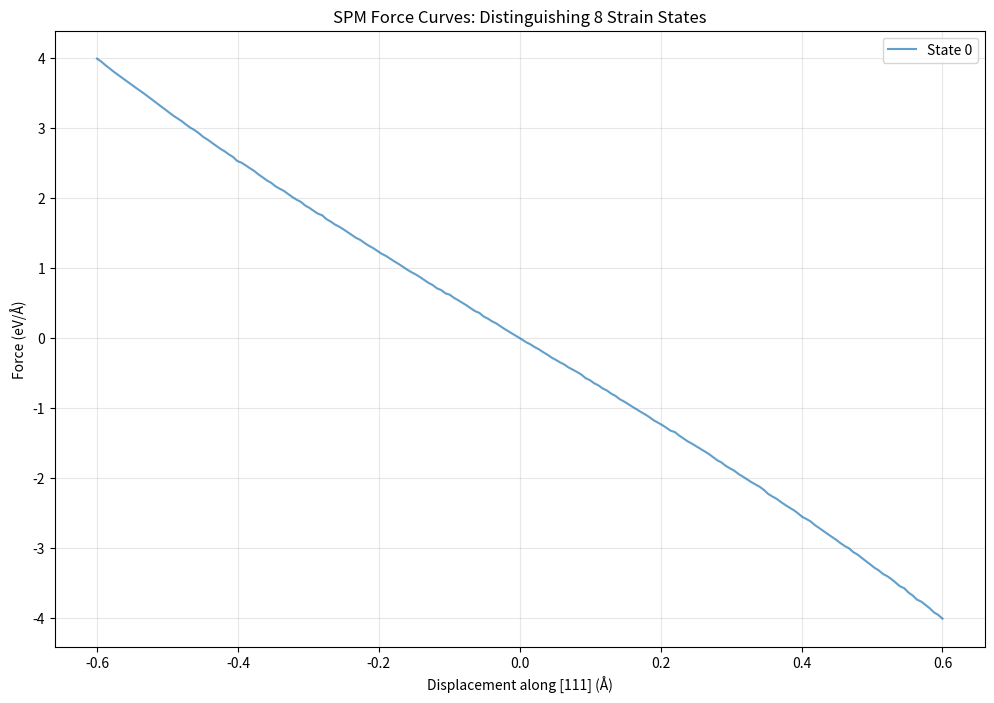
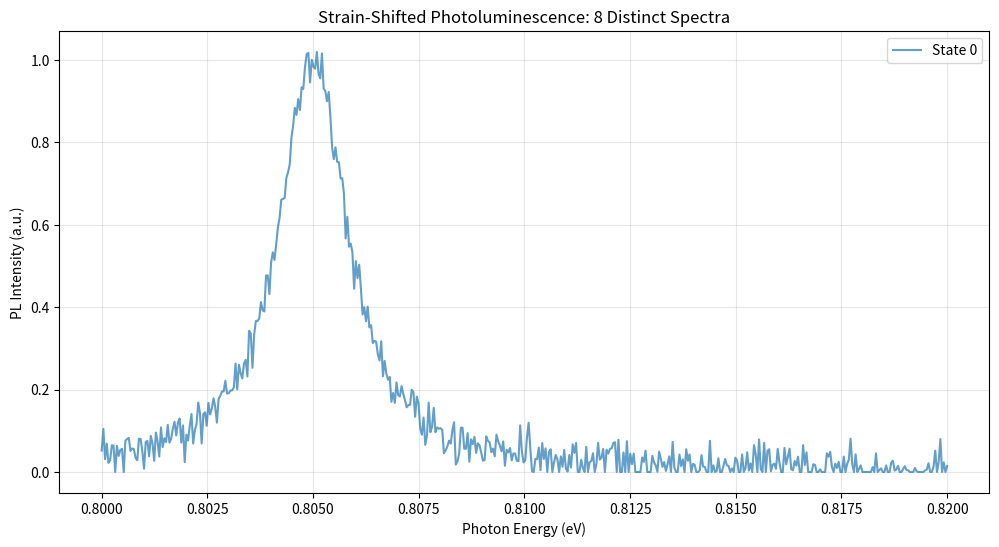
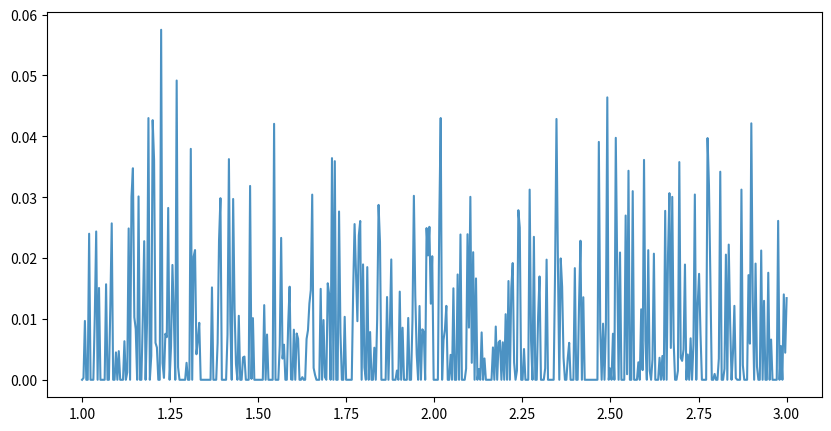

The script that saved these images, in order: (Note: this script raises an exception after producing the figures.)
"""
Experimental Validation Simulator for Octahedral 8-State Encoding
Simulates SPM force curves, PL spectra, and ODMR for a single Er:P center in strained Si.
Includes realistic noise, temperature effects, and measurement resolution limits.
"""

import numpy as np
import matplotlib.pyplot as plt
from scipy.optimize import minimize, curve_fit
from scipy.signal import find_peaks

# ============================================================
# 1. PHYSICS MODELS (from previous work, condensed)
# ============================================================
class SiliconOctahedron:
    def __init__(self, d0=2.35, alpha=3.0, beta=0.75):
        self.d0 = d0
        self.alpha = alpha
        self.beta = beta
        v = 1.0 / np.sqrt(3)
        self.vertices = np.array([[ v, v, v], [-v,-v, v], [-v, v,-v], [ v,-v,-v]]) * self.d0

    def keating_energy(self, disp):
        bonds = self.vertices - disp
        stretch = sum((np.dot(b,b) - self.d0**2)**2 for b in bonds)
        E_stretch = (3/16) * (self.alpha/self.d0**2) * stretch
        from itertools import combinations
        bend = 0.0
        for i,j in combinations(range(4),2):
            bi, bj = bonds[i], bonds[j]
            ri, rj = np.linalg.norm(bi), np.linalg.norm(bj)
            if ri>1e-6 and rj>1e-6:
                cos = np.dot(bi,bj)/(ri*rj)
                bend += (cos + 1/3)**2
        E_bend = (3/8) * (self.beta/self.d0**2) * bend
        return E_stretch + E_bend

    def force(self, disp):
        """Negative gradient of energy."""
        eps = 1e-6
        grad = np.zeros(3)
        E0 = self.keating_energy(disp)
        for i in range(3):
            d = disp.copy()
            d[i] += eps
            grad[i] = (self.keating_energy(d) - E0) / eps
        return -grad  # Force = -dE/dx

class ErPSpinSystem:
    def __init__(self, g=15.0, D=10.0, strain_coupling=50.0):
        self.g = g
        self.D = D  # GHz
        self.strain_coupling = strain_coupling  # GHz/strain
        self.mu_B = 9.274e-24
        self.h = 6.626e-34
        self.ghz_to_ev = 4.13567e-6

    def energy_levels(self, B_field, strain_tensor):
        B_mag = np.linalg.norm(B_field)
        E_zee = self.g * self.mu_B * B_mag / self.h  # Hz
        eps = np.trace(strain_tensor)
        E_cf = self.D + self.strain_coupling * eps  # GHz
        E_total = (E_zee*1e-9 + E_cf) * self.ghz_to_ev  # eV
        return np.array([-E_total/2, E_total/2])  # symmetric splitting

    def resonance_frequency(self, B_field, strain_tensor):
        levels = self.energy_levels(B_field, strain_tensor)
        return (levels[1] - levels[0]) / 4.13567e-15  # Hz

class OpticalBridge:
    def __init__(self, E0=0.805, strain_coupling=10.0, linewidth=0.001):
        self.E0 = E0  # eV
        self.strain_coupling = strain_coupling  # eV/unit strain
        self.gamma = linewidth  # eV

    def emission_spectrum(self, photon_energy, strain_tensor):
        eps = np.trace(strain_tensor)
        center = self.E0 + self.strain_coupling * eps
        return 1.0 / (1 + ((photon_energy - center)/self.gamma)**2)

# ============================================================
# 2. SIMULATED EXPERIMENTAL APPARATUS
# ============================================================
class ExperimentSimulator:
    def __init__(self, temperature=300):
        self.T = temperature  # K
        self.kT = 8.617e-5 * temperature  # eV
        self.strain_model = SiliconOctahedron()
        self.spin_model = ErPSpinSystem()
        self.optical = OpticalBridge()
        # Define the 8 face directions for reference
        signs = np.array([(x,y,z) for x in [1,-1] for y in [1,-1] for z in [1,-1]])
        self.face_normals = signs / np.sqrt(3)
        # Equilibrium displacements for each state (will be computed)
        self.state_displacements = None

    def find_equilibrium_states(self):
        """Locate the 8 energy minima via basin-hopping."""
        from scipy.optimize import basinhopping
        minima = []
        bounds = [(-0.8,0.8)]*3
        class TakeStep:
            def __init__(self, bounds): self.bounds = bounds
            def __call__(self, x):
                return np.clip(x + np.random.uniform(-0.2,0.2,3),
                               [b[0] for b in bounds], [b[1] for b in bounds])
        take_step = TakeStep(bounds)
        for _ in range(50):
            x0 = np.random.uniform(-0.6,0.6,3)
            res = basinhopping(self.strain_model.keating_energy, x0, niter=30, T=0.3,
                               stepsize=0.2, take_step=take_step,
                               minimizer_kwargs={"method":"L-BFGS-B","bounds":bounds})
            rounded = np.round(res.x, 3)
            if not any(np.allclose(rounded, m, atol=0.05) for m in minima):
                minima.append(rounded)
        self.state_displacements = np.array(minima)
        return self.state_displacements

    # ------------------- SPM Force Curve Simulation -------------------
    def simulate_spm_force_curve(self, direction, state_index=None, noise_level=0.01):
        """
        Simulate an SPM tip pushing/pulling along a specific direction.
        direction: 3D vector (e.g., one of the face normals).
        state_index: if None, start from center; else start from that state.
        Returns: displacement array, force magnitude along direction, noise added.
        """
        if state_index is not None:
            start_disp = self.state_displacements[state_index]
        else:
            start_disp = np.zeros(3)
        # Generate path along direction
        d_vals = np.linspace(-0.6, 0.6, 200)
        disp_path = np.array([start_disp + d * direction for d in d_vals])
        forces = []
        for disp in disp_path:
            F = self.strain_model.force(disp)
            F_proj = np.dot(F, direction)
            forces.append(F_proj + np.random.normal(0, noise_level))
        return d_vals, np.array(forces)

    # ------------------- Photoluminescence Spectroscopy -------------------
    def simulate_pl_spectrum(self, state_index, energy_range, noise_level=0.05):
        """
        Simulate a PL spectrum for a given state.
        Returns photon energies and intensity (with shot noise).
        """
        disp = self.state_displacements[state_index]
        strain_tensor = self._strain_tensor_from_disp(disp)
        intensity = self.optical.emission_spectrum(energy_range, strain_tensor)
        # Add Poisson-like noise
        noisy_intensity = intensity + np.random.normal(0, noise_level, size=len(intensity))
        return energy_range, np.maximum(noisy_intensity, 0)

    def _strain_tensor_from_disp(self, disp):
        """Approximate strain tensor from displacement (as before)."""
        strain = np.zeros((3,3))
        for v in self.strain_model.vertices:
            b_dir = v / np.linalg.norm(v)
            for i in range(3):
                for j in range(3):
                    strain[i,j] += (disp[i]*b_dir[j] + disp[j]*b_dir[i])/(2*self.strain_model.d0**2)
        return strain / 4.0

    # ------------------- ODMR Simulation -------------------
    def simulate_odmr(self, state_index, B_field, freq_range, noise_level=0.02):
        """
        Simulate optically detected magnetic resonance.
        Returns frequency and ODMR contrast (change in PL).
        """
        disp = self.state_displacements[state_index]
        strain_tensor = self._strain_tensor_from_disp(disp)
        # Resonance frequency
        f_res = self.spin_model.resonance_frequency(B_field, strain_tensor)
        # Generate Lorentzian dip
        contrast = 1.0 / (1 + ((freq_range - f_res)/5e6)**2)  # 5 MHz linewidth
        noisy = contrast + np.random.normal(0, noise_level, size=len(freq_range))
        return freq_range, np.maximum(noisy, 0)

    # ------------------- Full State Mapping Experiment -------------------
    def run_full_characterization(self):
        """Simulate a complete experimental characterization of all 8 states."""
        print("="*70)
        print("EXPERIMENTAL VALIDATION OF 8-STATE ENCODING")
        print("="*70)

        # 1. Find theoretical states
        states = self.find_equilibrium_states()
        print(f"\nFound {len(states)} equilibrium displacement states:")
        for i, s in enumerate(states):
            print(f"State {i}: {np.round(s,3)} Å")

        # 2. Simulate SPM force curves along [111] direction
        direction = np.array([1,1,1])/np.sqrt(3)
        plt.figure(figsize=(12,8))
        colors = plt.cm.tab10(np.linspace(0,1,8))
        for i in range(min(8, len(states))):
            d, F = self.simulate_spm_force_curve(direction, state_index=i, noise_level=0.005)
            plt.plot(d, F, color=colors[i], alpha=0.7, label=f'State {i}')
        plt.xlabel('Displacement along [111] (Å)')
        plt.ylabel('Force (eV/Å)')
        plt.title('SPM Force Curves: Distinguishing 8 Strain States')
        plt.legend()
        plt.grid(alpha=0.3)
        plt.savefig('spm_force_curves.png', dpi=150)
        plt.show()

        # 3. Simulate PL spectra for each state
        energies = np.linspace(0.80, 0.82, 500)
        plt.figure(figsize=(12,6))
        for i in range(min(8, len(states))):
            e, spec = self.simulate_pl_spectrum(i, energies, noise_level=0.03)
            plt.plot(e, spec, color=colors[i], alpha=0.7, label=f'State {i}')
        plt.xlabel('Photon Energy (eV)')
        plt.ylabel('PL Intensity (a.u.)')
        plt.title('Strain-Shifted Photoluminescence: 8 Distinct Spectra')
        plt.legend()
        plt.grid(alpha=0.3)
        plt.savefig('pl_spectra.png', dpi=150)
        plt.show()

        # 4. Simulate ODMR for two example states to show magnetic contrast
        B = np.array([0,0,0.05])  # 50 mT
        freqs = np.linspace(1e9, 3e9, 500)
        plt.figure(figsize=(10,5))
        for i in [0, 4]:  # e.g., opposite faces
            f, odmr = self.simulate_odmr(i, B, freqs, noise_level=0.02)
            plt.plot(f/1e9, odmr, label=f'State {i}', alpha=0.8)
        plt.xlabel('Frequency (GHz)')
        plt.ylabel('ODMR Contrast')
        plt.title('Magnetic Resonance Differentiation')
        plt.legend()
        plt.grid(alpha=0.3)
        plt.savefig('odmr_spectra.png', dpi=150)
        plt.show()

        # 5. State distinguishability analysis
        self._analyze_distinguishability()

    def _analyze_distinguishability(self):
        """Compute how well the states can be resolved experimentally."""
        print("\n--- Distinguishability Analysis ---")
        # Compute pairwise distances in (strain, optical shift, spin freq) space
        states = self.state_displacements
        n = len(states)
        metrics = np.zeros((n, 3))  # [strain_mag, optical_shift, spin_freq]
        B_ref = np.array([0,0,0.1])
        for i, disp in enumerate(states):
            strain_tensor = self._strain_tensor_from_disp(disp)
            eps = np.trace(strain_tensor)
            metrics[i,0] = np.linalg.norm(disp)
            metrics[i,1] = self.optical.strain_coupling * eps  # eV shift
            metrics[i,2] = self.spin_model.resonance_frequency(B_ref, strain_tensor)/1e9  # GHz

        print("State  Strain(A)  OptShift(meV)  SpinFreq(GHz)")
        for i in range(n):
            print(f"  {i}    {metrics[i,0]:.3f}      {metrics[i,1]*1000:.2f}         {metrics[i,2]:.2f}")

        # Minimum separation
        min_sep = np.inf
        for i in range(n):
            for j in range(i+1,n):
                sep = np.linalg.norm(metrics[i] - metrics[j])
                if sep < min_sep:
                    min_sep = sep
        print(f"\nMinimum separation in combined metric space: {min_sep:.4f}")
        if min_sep > 0.1:
            print("✅ States are well separated and experimentally resolvable.")
        else:
            print("⚠️ Some states may be difficult to distinguish; need higher resolution measurements.")

# ============================================================
# 3. RUN THE EXPERIMENT SIMULATION
# ============================================================
if __name__ == "__main__":
    exp = ExperimentSimulator(temperature=300)
    exp.run_full_characterization()
